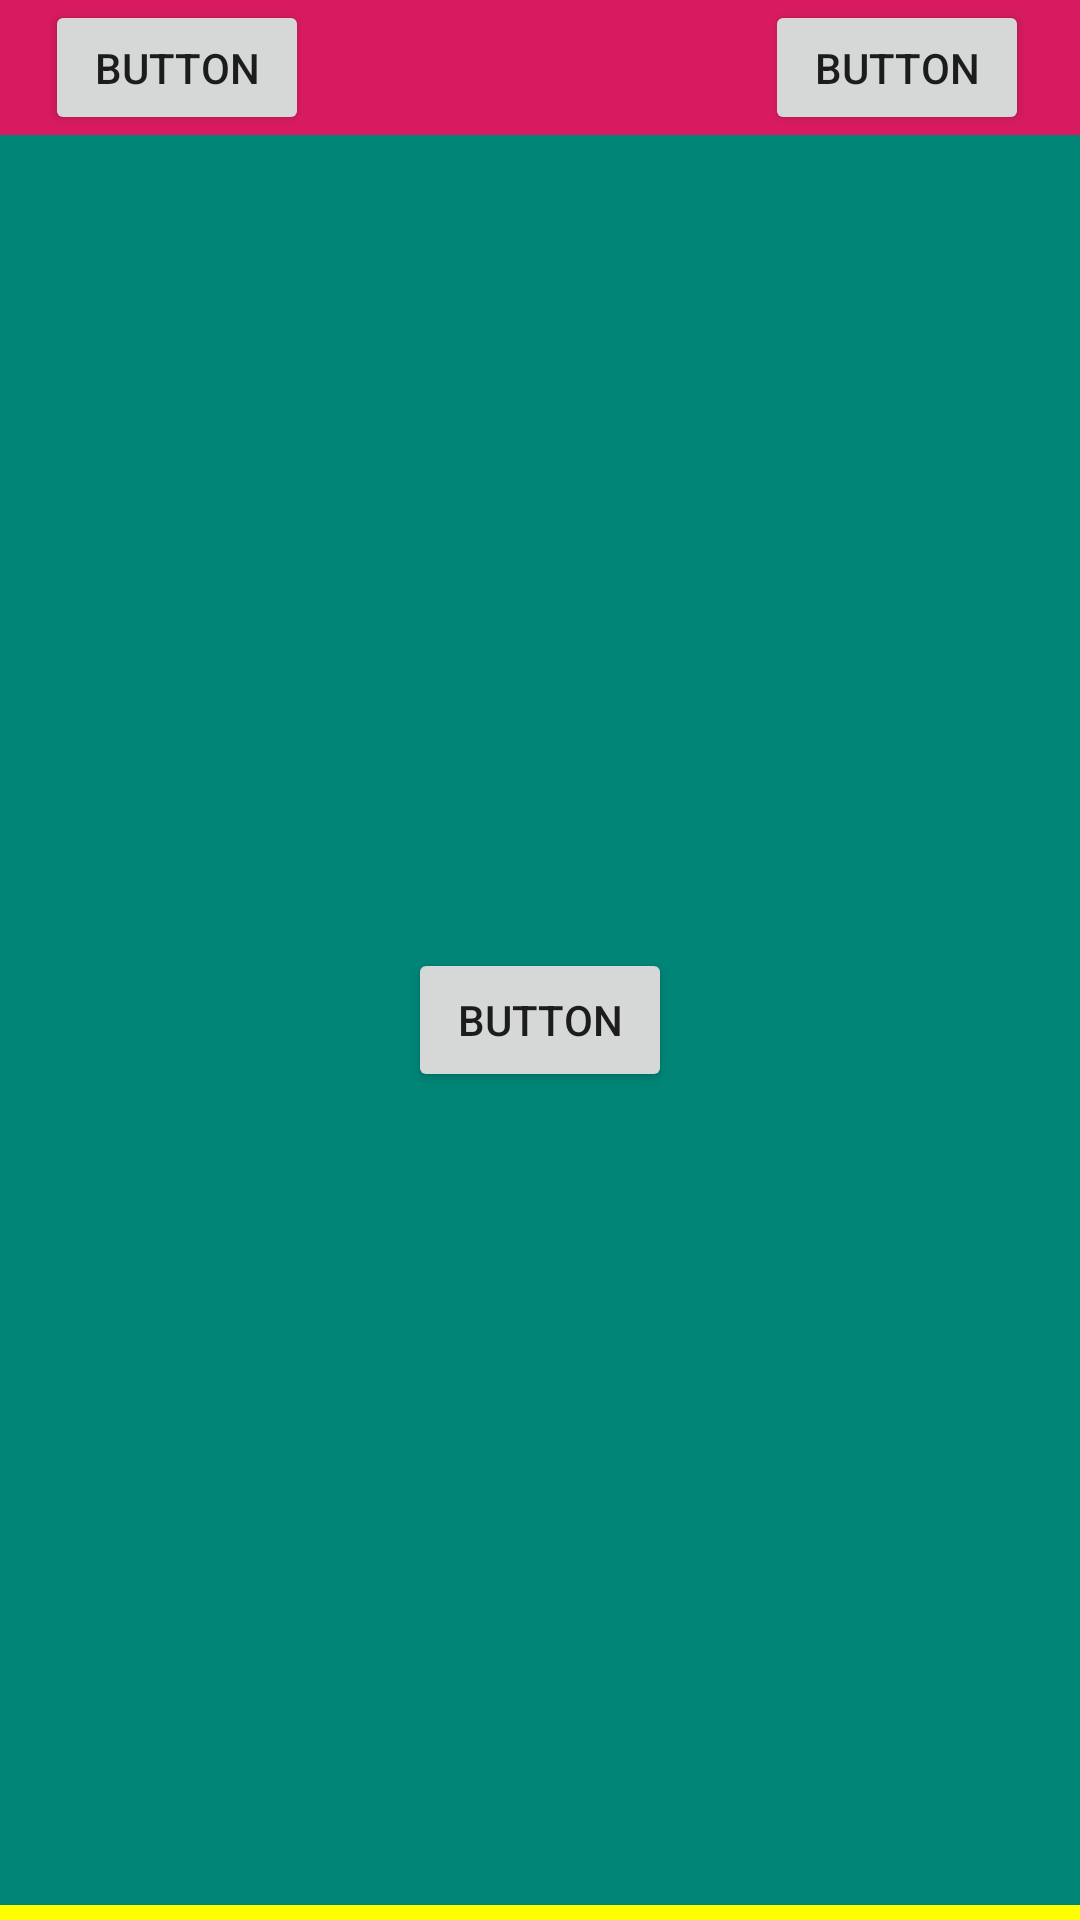

Layout XML and referenced resources for this Android screen:
<!-- AndroidManifest.xml: application theme AppTheme -->
<!-- res/layout/include_bottom_sheet_view.xml -->
<?xml version="1.0" encoding="utf-8"?>
<android.support.constraint.ConstraintLayout xmlns:android="http://schemas.android.com/apk/res/android"
                                             xmlns:app="http://schemas.android.com/apk/res-auto"
                                             xmlns:tools="http://schemas.android.com/tools"
                                             android:id="@+id/bottom_sheet"
                                             android:layout_width="match_parent"
                                             android:layout_height="340dp"
                                             android:background="#ff0"
                                             android:orientation="vertical"
                                             app:behavior_hideable="false"
                                             app:behavior_peekHeight="46dp"
                                             app:layout_behavior="android.support.design.widget.BottomSheetBehavior">


    <android.support.constraint.ConstraintLayout
            android:id="@+id/tab"
            android:background="@color/colorAccent"
            android:layout_width="match_parent"
            android:layout_height="45dp"
            app:layout_constraintStart_toStartOf="parent"
            app:layout_constraintHorizontal_bias="0.5"
            app:layout_constraintEnd_toEndOf="parent"
            app:layout_constraintTop_toTopOf="parent">


        <Button
                android:text="Button"
                android:layout_width="wrap_content"
                android:layout_height="wrap_content"
                android:id="@+id/btn_test"
                app:layout_constraintStart_toStartOf="parent"
                android:layout_marginStart="15dp"
                app:layout_constraintTop_toTopOf="parent"
                app:layout_constraintBottom_toBottomOf="parent"/>

        <Button
                android:text="Button"
                android:layout_width="wrap_content"
                android:layout_height="wrap_content"
                android:id="@+id/btn_two"
                android:layout_marginEnd="17dp"
                app:layout_constraintEnd_toEndOf="parent"
                app:layout_constraintTop_toTopOf="parent"
                app:layout_constraintBottom_toBottomOf="parent"/>
    </android.support.constraint.ConstraintLayout>

    <android.support.constraint.ConstraintLayout
            android:id="@+id/frame"
            android:layout_width="match_parent"
            android:layout_height="0dp"
            android:background="@color/colorPrimary"
            app:layout_constraintTop_toBottomOf="@+id/tab"
            app:layout_constraintStart_toStartOf="parent"
            app:layout_constraintHorizontal_bias="0.5"
            app:layout_constraintEnd_toEndOf="parent"
            android:layout_marginBottom="5dp"
            app:layout_constraintBottom_toBottomOf="parent">

        <Button
                android:text="Button"
                android:layout_width="wrap_content"
                android:layout_height="wrap_content"
                android:id="@+id/btn_test3"
                app:layout_constraintStart_toStartOf="parent"
                app:layout_constraintHorizontal_bias="0.5"
                app:layout_constraintEnd_toEndOf="parent"
                app:layout_constraintTop_toTopOf="parent"
                app:layout_constraintBottom_toBottomOf="parent"/>
    </android.support.constraint.ConstraintLayout>

</android.support.constraint.ConstraintLayout>
<!-- resources referenced by this layout -->
<resources>
  <color name="colorAccent">#D81B60</color>
  <color name="colorPrimary">#008577</color>
  <style name="AppTheme" parent="Theme.AppCompat.Light.DarkActionBar">
          
          <item name="colorPrimary">@color/colorPrimary</item>
          <item name="colorPrimaryDark">@color/color_007efa</item>
          <item name="colorAccent">@color/colorAccent</item>
          <item name="windowNoTitle">?android:windowNoTitle</item>
      </style>
  <color name="color_007efa">#007EFA</color>
</resources>
